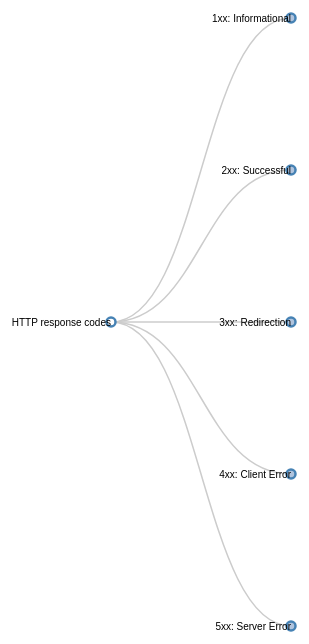
D3 v3 page, settled after 480 driven frames (8 s of simulated time); the page loaded 1 data file(s).



var margin = {top: 20, right: 120, bottom: 20, left: 120},
    width = 1200 - margin.right - margin.left,
    height = 800 - margin.top - margin.bottom;
    
var i = 0,
    duration = 750,
    root;

var tree = d3.layout.tree()
    .size([height, width]);

var diagonal = d3.svg.diagonal()
    .projection(function(d) { return [d.y, d.x]; });

var svg = d3.select("body").append("svg")
    .attr("width", width + margin.right + margin.left)
    .attr("height", height + margin.top + margin.bottom)
  .append("g")
    .attr("transform", "translate(" + margin.left + "," + margin.top + ")");

d3.json("httpcodes.json", function(error, httpcodes) {
  root = httpcodes;
  root.x0 = height / 2;
  root.y0 = 0;

  function collapse(d) {
    if (d.children) {
      d._children = d.children;
      d._children.forEach(collapse);
      d.children = null;
    }
  }

  root.children.forEach(collapse);
  update(root);
});

d3.select(self.frameElement).style("height", "800px");

function update(source) {

  // Compute the new tree layout.
  var nodes = tree.nodes(root).reverse(),
      links = tree.links(nodes);

  // Normalize for fixed-depth.
  nodes.forEach(function(d) { d.y = d.depth * 180; });

  // Update the nodes…
  var node = svg.selectAll("g.node")
      .data(nodes, function(d) { return d.id || (d.id = ++i); });

  // Enter any new nodes at the parent's previous position.
  var nodeEnter = node.enter().append("g")
      .attr("class", "node")
      .attr("transform", function(d) { return "translate(" + source.y0 + "," + source.x0 + ")"; })
      .on("click", click);

  nodeEnter.append("circle")
      .attr("r", 1e-6)
      .style("fill", function(d) { return d._children ? "lightsteelblue" : "#fff"; });

  nodeEnter.append("text")
      .attr("x", function(d) { return d.children || d._children ? -10 : 10; })
      .attr("dy", ".35em")
      .attr("text-anchor", function(d) { return d.children || d._children ? "end" : "start"; })
      .text(function(d) { return d.name; })
      .style("fill-opacity", 1e-6)
      .call(wrap, 300);

  // Transition nodes to their new position.
  var nodeUpdate = node.transition()
      .duration(duration)
      .attr("transform", function(d) { return "translate(" + d.y + "," + d.x + ")"; });

  nodeUpdate.select("circle")
      .attr("r", 4.5)
      .style("fill", function(d) { return d._children ? "lightsteelblue" : "#fff"; });

  nodeUpdate.select("text")
      .style("fill-opacity", 1);

  // Transition exiting nodes to the parent's new position.
  var nodeExit = node.exit().transition()
      .duration(duration)
      .attr("transform", function(d) { return "translate(" + source.y + "," + source.x + ")"; })
      .remove();

  nodeExit.select("circle")
      .attr("r", 1e-6);

  nodeExit.select("text")
      .style("fill-opacity", 1e-6);

  // Update the links…
  var link = svg.selectAll("path.link")
      .data(links, function(d) { return d.target.id; });

  // Enter any new links at the parent's previous position.
  link.enter().insert("path", "g")
      .attr("class", "link")
      .attr("d", function(d) {
        var o = {x: source.x0, y: source.y0};
        return diagonal({source: o, target: o});
      });

  // Transition links to their new position.
  link.transition()
      .duration(duration)
      .attr("d", diagonal);

  // Transition exiting nodes to the parent's new position.
  link.exit().transition()
      .duration(duration)
      .attr("d", function(d) {
        var o = {x: source.x, y: source.y};
        return diagonal({source: o, target: o});
      })
      .remove();

  // Stash the old positions for transition.
  nodes.forEach(function(d) {
    d.x0 = d.x;
    d.y0 = d.y;
  });
}

// Toggle children on click.
function click(d) {
  if (d.children) {
    d._children = d.children;
    d.children = null;
  } else {
    d.children = d._children;
    d._children = null;
  }
  update(d);
}

// wrap long lines of text
function wrap(text, width) {
  text.each(function() {
    var text = d3.select(this),
        words = text.text().split(/\s+/).reverse(),
        word,
        line = [],
        lineNumber = 0,
        lineHeight = 1.1, // ems
        y = text.attr("y"),
        dy = parseFloat(text.attr("dy")),
        tspan = text.text(null).append("tspan").attr("x", 0).attr("y", y).attr("dy", dy + "em");
    while (word = words.pop()) {
      line.push(word);
      tspan.text(line.join(" "));
      if (tspan.node().getComputedTextLength() > width) {
        line.pop();
        tspan.text(line.join(" "));
        line = [word];
        tspan = text.append("tspan").attr("x", 0).attr("y", y).attr("dy", ++lineNumber * lineHeight + dy + "em").text(word);
      }
    }
  });
}



### data: httpcodes.json
{
 "name": "HTTP response codes",
 "children": [
  {
   "name": "1xx: Informational",
   "children": [
    "{... 2 keys}",
    "{... 2 keys}",
    "{... 2 keys}"
   ]
  },
  {
   "name": "2xx: Successful",
   "children": [
    "{... 2 keys}",
    "{... 2 keys}",
    "{... 2 keys}",
    "{... 2 keys}",
    "{... 2 keys}",
    "{... 2 keys}",
    "{... 2 keys}"
   ]
  },
  {
   "name": "3xx: Redirection",
   "children": [
    "{... 2 keys}",
    "{... 2 keys}",
    "{... 2 keys}",
    "{... 2 keys}",
    "{... 2 keys}",
    "{... 2 keys}",
    "{... 2 keys}",
    "{... 2 keys}"
   ]
  },
  {
   "name": "4xx: Client Error",
   "children": [
    "{... 2 keys}",
    "{... 2 keys}",
    "{... 2 keys}",
    "{... 2 keys}",
    "{... 2 keys}",
    "{... 2 keys}",
    "{... 2 keys}",
    "{... 2 keys}",
    "... 10 more items"
   ]
  },
  {
   "name": "5xx: Server Error",
   "children": [
    "{... 2 keys}",
    "{... 2 keys}",
    "{... 2 keys}",
    "{... 2 keys}",
    "{... 2 keys}",
    "{... 2 keys}",
    "{... 2 keys}"
   ]
  }
 ]
}